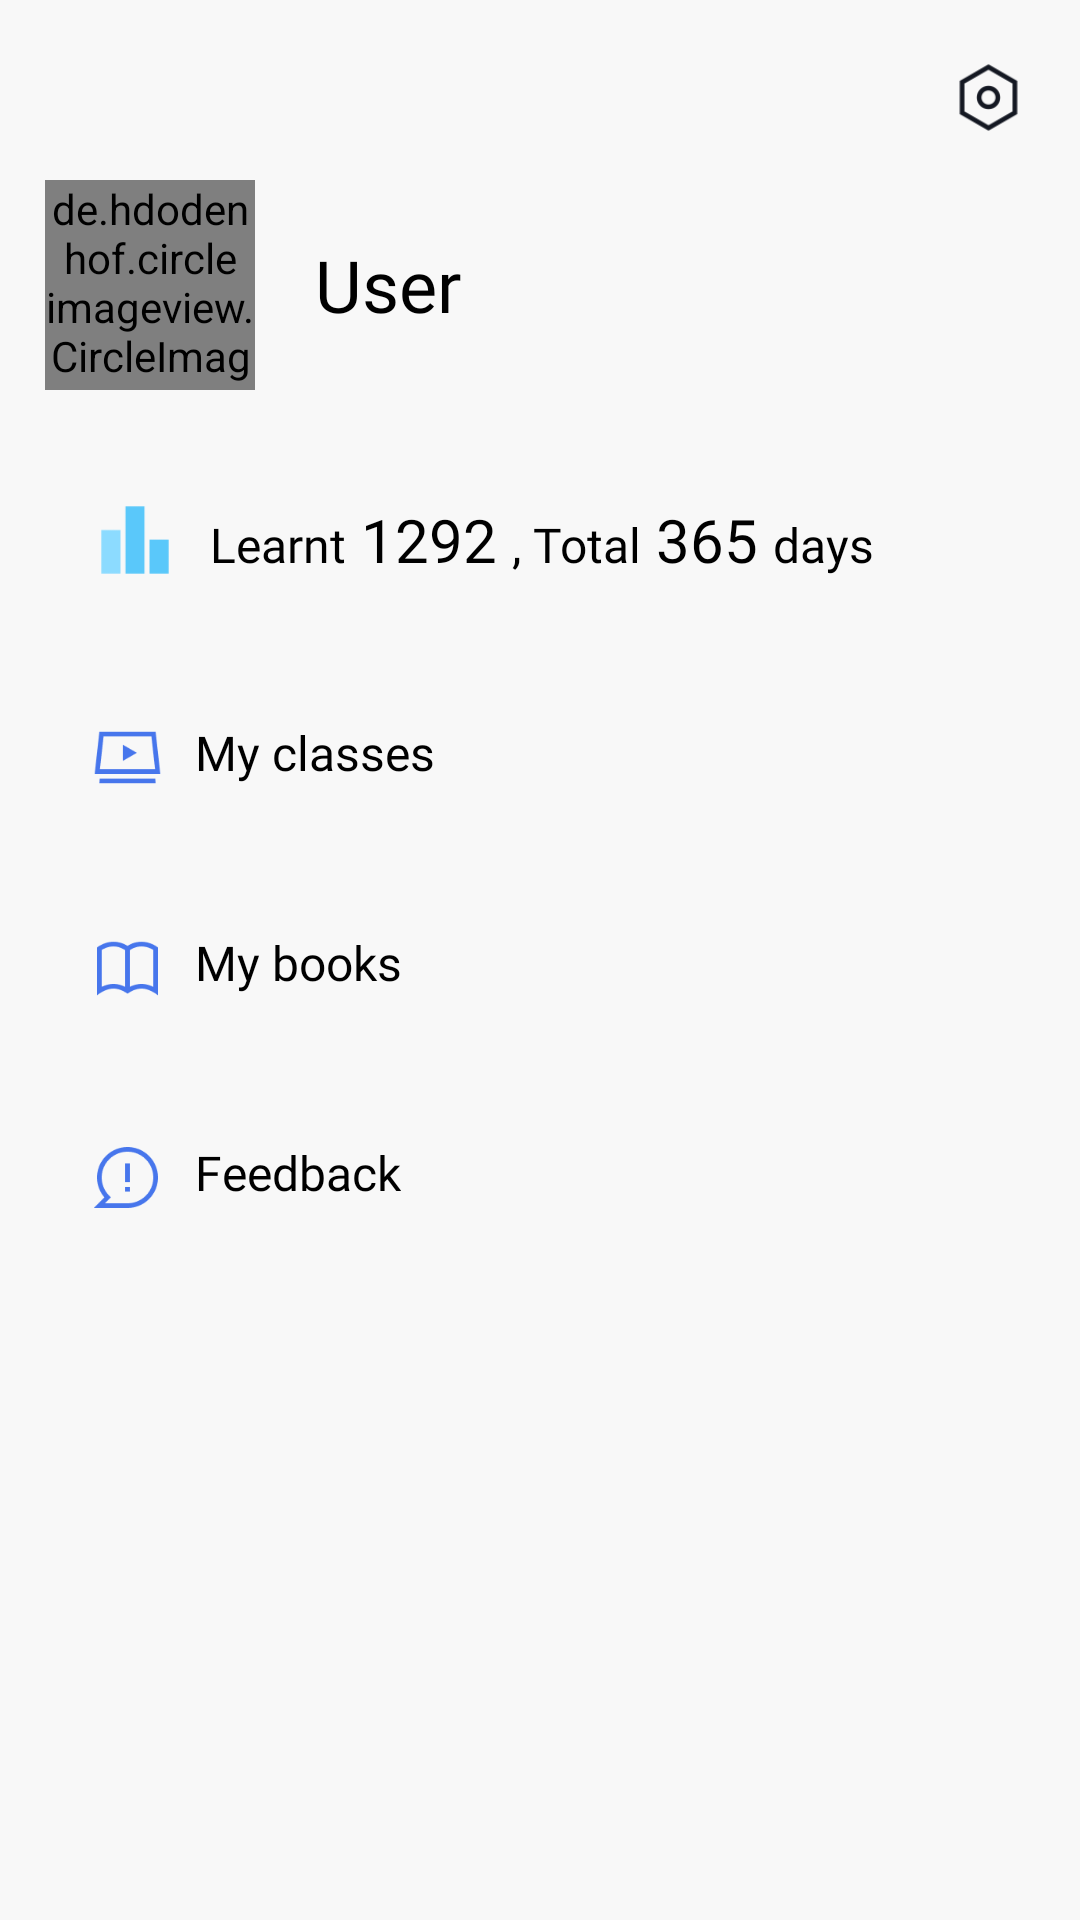

Reconstruct the res/layout file that produces this screen, plus the resources it refers to.
<!-- AndroidManifest.xml: application theme Theme.Yuyuan -->
<!-- res/layout/fragment_user.xml -->
<?xml version="1.0" encoding="utf-8"?>
<androidx.constraintlayout.widget.ConstraintLayout xmlns:android="http://schemas.android.com/apk/res/android"
    xmlns:app="http://schemas.android.com/apk/res-auto"
    xmlns:tools="http://schemas.android.com/tools"
    android:layout_width="match_parent"
    android:layout_height="match_parent"
    android:background="@color/bg_light_gray">

    <RelativeLayout
        android:id="@+id/rl_user_setting_bar"
        android:layout_width="match_parent"
        android:layout_height="wrap_content"
        android:paddingTop="20dp"
        android:paddingBottom="15dp"
        app:layout_constraintTop_toTopOf="parent">

        <ImageView
            android:id="@+id/iv_user_setting"
            android:layout_width="25dp"
            android:layout_height="25dp"
            android:layout_alignParentEnd="true"
            android:layout_marginEnd="18dp"
            android:src="@drawable/ic_setting" />
    </RelativeLayout>

    <LinearLayout
        android:layout_width="match_parent"
        android:layout_height="wrap_content"
        android:layout_marginStart="15dp"
        android:layout_marginEnd="15dp"
        android:orientation="vertical"
        app:layout_constraintTop_toBottomOf="@id/rl_user_setting_bar">

        <RelativeLayout
            android:id="@+id/rl_user_profile_bar"
            android:layout_width="match_parent"
            android:layout_height="wrap_content">

            <de.hdodenhof.circleimageview.CircleImageView
                android:id="@+id/circleview_user_profile"
                android:layout_width="70dp"
                android:layout_height="70dp"
                android:src="@drawable/deafult_profile"
                app:civ_border_color="@color/white"
                app:civ_border_width="2dp"/>

            <TextView
                android:layout_width="wrap_content"
                android:layout_height="wrap_content"
                android:layout_centerVertical="true"
                android:layout_marginStart="20dp"
                android:layout_toEndOf="@id/circleview_user_profile"
                android:text="@string/default_user_name"
                android:fontFamily="@font/font_bold"
                android:textColor="@color/black"
                android:textSize="24sp" />


            <ImageView
                android:layout_width="wrap_content"
                android:layout_height="wrap_content"
                android:layout_alignParentEnd="true"
                android:layout_centerVertical="true"
                android:layout_marginEnd="5dp"
                android:src="@drawable/baseline_chevron_right_24_black" />

        </RelativeLayout>

        <LinearLayout
            android:layout_width="match_parent"
            android:layout_height="wrap_content"
            android:layout_marginTop="20dp"
            android:background="@drawable/card_bg"
            android:orientation="horizontal"
            android:paddingStart="15dp"
            android:paddingTop="15dp"
            android:paddingBottom="15dp">

            <ImageView
                android:layout_width="30dp"
                android:layout_height="30dp"
                android:src="@drawable/ic_statistic" />

            <LinearLayout
                android:layout_width="wrap_content"
                android:layout_height="wrap_content"
                android:orientation="horizontal"
                android:layout_gravity="center_vertical">

                <TextView
                    android:id="@+id/tv_user_learnt"
                    android:layout_width="wrap_content"
                    android:layout_height="wrap_content"
                    android:paddingStart="10dp"
                    android:text="@string/learnt"
                    android:fontFamily="@font/font_helvetica"
                    android:textColor="@color/black"
                    android:textSize="16sp" />

                <TextView
                    android:id="@+id/tv_user_learnt_num"
                    android:layout_width="wrap_content"
                    android:layout_height="wrap_content"
                    android:paddingStart="5dp"
                    android:text="@string/default_learnt_num"
                    android:fontFamily="@font/font_italic"
                    android:textColor="@color/black"
                    android:textSize="20sp" />

                <TextView
                    android:id="@+id/tv_user_total_days"
                    android:layout_width="wrap_content"
                    android:layout_height="wrap_content"
                    android:paddingStart="5dp"
                    android:text="@string/total"
                    android:fontFamily="@font/font_helvetica"
                    android:textColor="@color/black"
                    android:textSize="16sp" />

                <TextView
                    android:id="@+id/tv_user_learnt_total_days_num"
                    android:layout_width="wrap_content"
                    android:layout_height="wrap_content"
                    android:paddingStart="5dp"
                    android:text="@string/default_total_num"
                    android:fontFamily="@font/font_italic"
                    android:textColor="@color/black"
                    android:textSize="20sp" />

                <TextView
                    android:id="@+id/tv_user_learnt_total_days_day"
                    android:layout_width="wrap_content"
                    android:layout_height="wrap_content"
                    android:paddingStart="5dp"
                    android:text="@string/days"
                    android:fontFamily="@font/font_helvetica"
                    android:textColor="@color/black"
                    android:textSize="16sp" />
            </LinearLayout>


        </LinearLayout>
        <RelativeLayout
            android:layout_width="match_parent"
            android:layout_height="wrap_content"
            android:layout_marginTop="15dp"
            android:paddingStart="15dp"
            android:paddingTop="15dp"
            android:paddingBottom="15dp"
            android:background="@drawable/card_bg">
            <ImageView
                android:id="@+id/iv_user_class"
                android:layout_width="25dp"
                android:layout_height="25dp"
                android:src="@drawable/ic_class"/>
            <TextView
                android:paddingStart="10dp"
                android:id="@+id/tv_user_class"
                android:layout_width="wrap_content"
                android:layout_height="wrap_content"
                android:text="@string/my_classes"
                android:fontFamily="@font/font_helvetica"
                android:textColor="@color/black"
                android:textSize="16sp"
                android:layout_toEndOf="@id/iv_user_class"/>
            <ImageView
                android:layout_width="wrap_content"
                android:layout_height="wrap_content"
                android:layout_alignParentEnd="true"
                android:layout_centerVertical="true"
                android:layout_marginEnd="5dp"
                android:src="@drawable/baseline_chevron_right_24_black" />
        </RelativeLayout>
        <RelativeLayout
            android:layout_width="match_parent"
            android:layout_height="wrap_content"
            android:layout_marginTop="15dp"
            android:paddingStart="15dp"
            android:paddingTop="15dp"
            android:paddingBottom="15dp"
            android:background="@drawable/card_bg">
            <ImageView
                android:id="@+id/iv_user_book"
                android:layout_width="25dp"
                android:layout_height="25dp"
                android:src="@drawable/ic_book"/>
            <TextView
                android:paddingStart="10dp"
                android:id="@+id/tv_user_book"
                android:layout_width="wrap_content"
                android:layout_height="wrap_content"
                android:text="@string/my_books"
                android:fontFamily="@font/font_helvetica"
                android:textColor="@color/black"
                android:textSize="16sp"
                android:layout_toEndOf="@id/iv_user_book"/>
            <ImageView
                android:layout_width="wrap_content"
                android:layout_height="wrap_content"
                android:layout_alignParentEnd="true"
                android:layout_centerVertical="true"
                android:layout_marginEnd="5dp"
                android:src="@drawable/baseline_chevron_right_24_black" />
        </RelativeLayout>
        <RelativeLayout
            android:layout_width="match_parent"
            android:layout_height="wrap_content"
            android:layout_marginTop="15dp"
            android:paddingStart="15dp"
            android:paddingTop="15dp"
            android:paddingBottom="15dp"
            android:background="@drawable/card_bg">
            <ImageView
                android:id="@+id/iv_user_feedback"
                android:layout_width="25dp"
                android:layout_height="25dp"
                android:src="@drawable/ic_feedback"/>
            <TextView
                android:paddingStart="10dp"
                android:id="@+id/tv_user_feedback"
                android:layout_width="wrap_content"
                android:layout_height="wrap_content"
                android:text="@string/feedback"
                android:fontFamily="@font/font_helvetica"
                android:textColor="@color/black"
                android:textSize="16sp"
                android:layout_toEndOf="@id/iv_user_feedback"/>
            <ImageView
                android:layout_width="wrap_content"
                android:layout_height="wrap_content"
                android:layout_alignParentEnd="true"
                android:layout_centerVertical="true"
                android:layout_marginEnd="5dp"
                android:src="@drawable/baseline_chevron_right_24_black" />
        </RelativeLayout>
    </LinearLayout>
</androidx.constraintlayout.widget.ConstraintLayout>
<!-- resources referenced by this layout -->
<resources>
  <color name="bg_light_gray">#f8f8f8</color>
  <color name="black">#FF000000</color>
  <color name="white">#FFFFFFFF</color>
  <!-- drawable deafult_profile: png bitmap (drawable, 1404 bytes) -->
  <!-- drawable ic_book: png bitmap (drawable, 628 bytes) -->
  <!-- drawable ic_class: png bitmap (drawable, 693 bytes) -->
  <!-- drawable ic_feedback: png bitmap (drawable, 1042 bytes) -->
  <!-- drawable ic_setting: png bitmap (drawable, 1114 bytes) -->
  <!-- drawable ic_statistic: png bitmap (drawable, 275 bytes) -->
  <string name="days">days</string>
  <string name="default_learnt_num">1292</string>
  <string name="default_total_num">365</string>
  <string name="default_user_name">User</string>
  <string name="feedback">Feedback</string>
  <string name="learnt">Learnt</string>
  <string name="my_books">My books</string>
  <string name="my_classes">My classes</string>
  <string name="total">, Total</string>
  <style name="Theme.Yuyuan" parent="Theme.MaterialComponents.Light.NoActionBar.Bridge">
          
          <item name="colorPrimary">@color/white</item>
          <item name="colorPrimaryVariant">@color/purple_700</item>
          <item name="colorOnPrimary">@color/white</item>
          
          <item name="colorSecondary">@color/teal_200</item>
          <item name="colorSecondaryVariant">@color/teal_700</item>
          <item name="colorOnSecondary">@color/white</item>
          
          <item name="android:statusBarColor">@color/white</item>
          
          <item name="android:windowBackground">@color/white</item>
      </style>
  <color name="purple_700">#FF3700B3</color>
  <color name="teal_200">#FF03DAC5</color>
  <color name="teal_700">#FF018786</color>
</resources>
